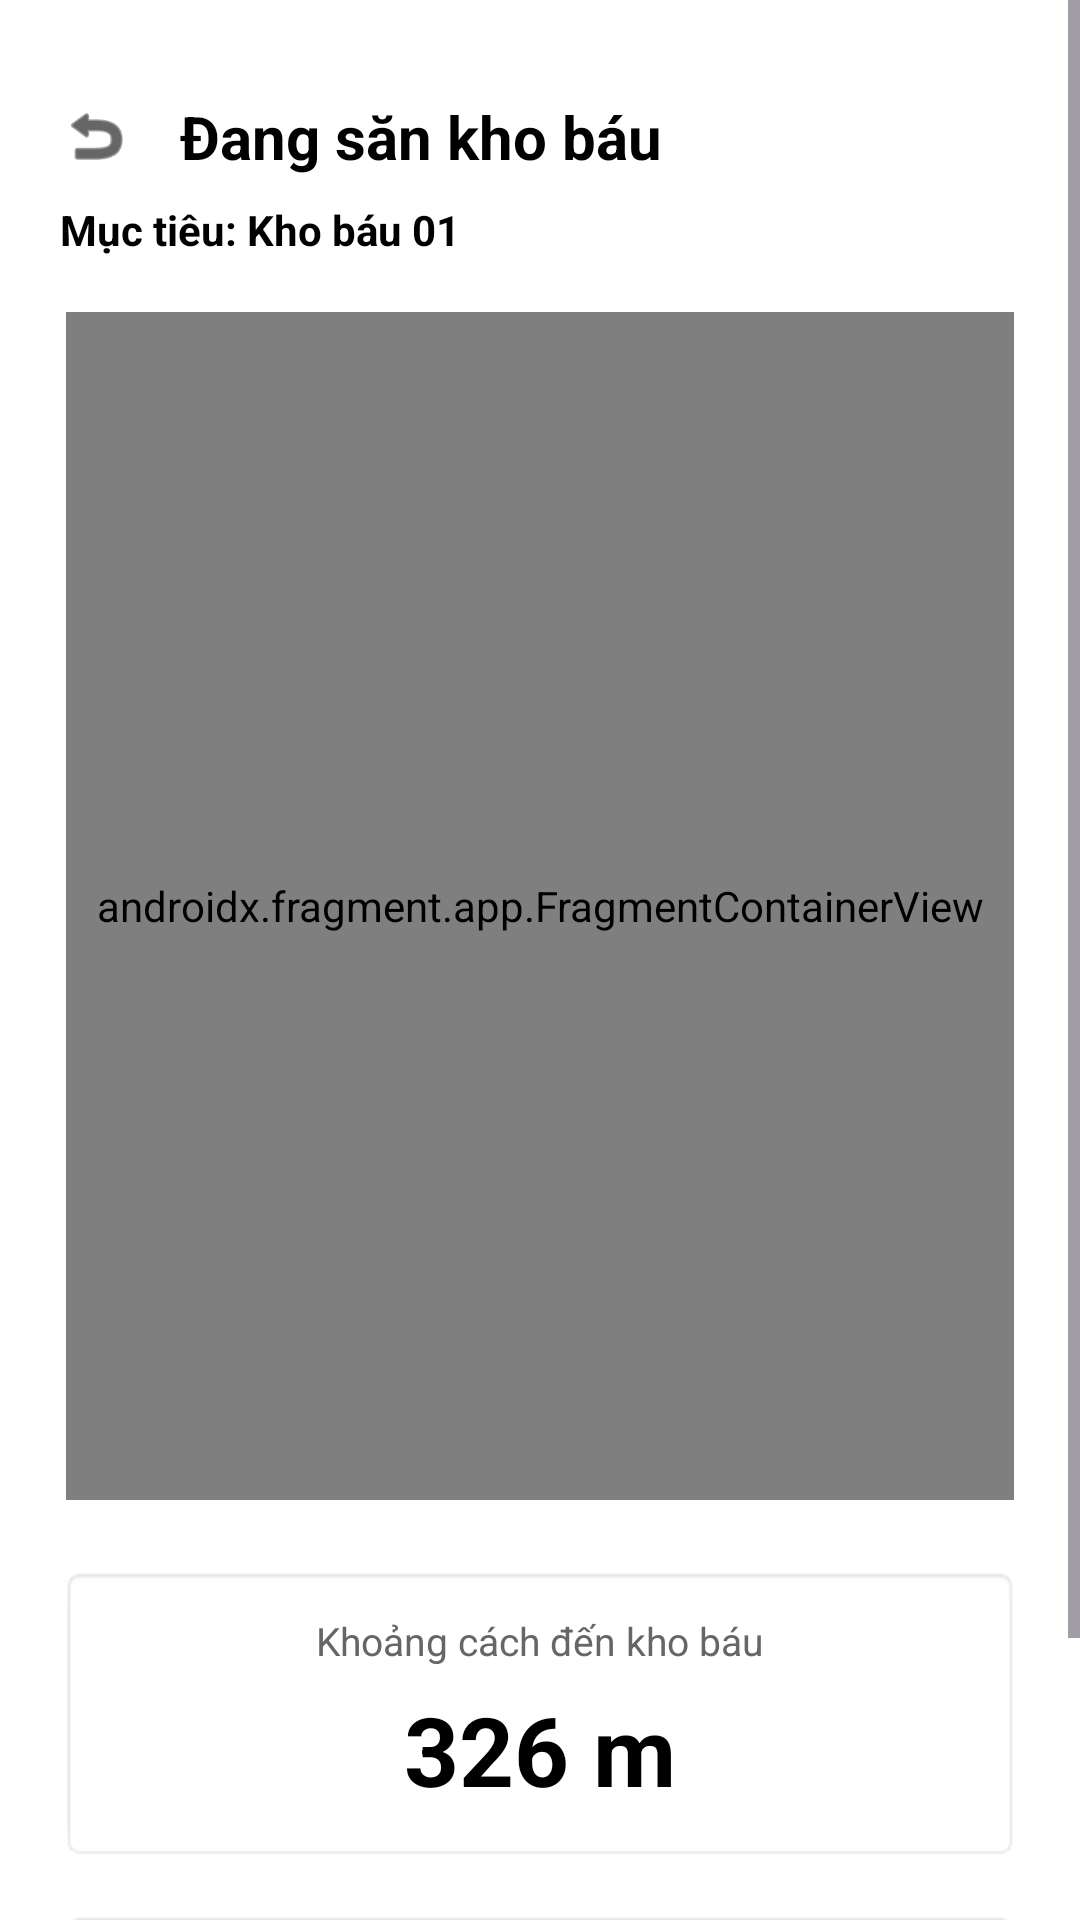

Here is an Android app screen rendered from its layout file. Give the layout XML and the strings, colors and styles it references.
<!-- AndroidManifest.xml: application theme Theme.AMP_G17 -->
<!-- res/layout/activity_hunting.xml -->
<?xml version="1.0" encoding="utf-8"?>
<ScrollView xmlns:android="http://schemas.android.com/apk/res/android"
    xmlns:app="http://schemas.android.com/apk/res-auto"
    xmlns:tools="http://schemas.android.com/tools"
    android:layout_width="match_parent"
    android:layout_height="match_parent"
    android:fillViewport="true"
    android:background="#FFFFFF">

    <LinearLayout
        android:layout_width="match_parent"
        android:layout_height="wrap_content"
        android:orientation="vertical"
        android:padding="20dp">

        
        <LinearLayout
            android:layout_width="match_parent"
            android:layout_height="wrap_content"
            android:orientation="horizontal"
            android:gravity="center_vertical"
            android:layout_marginTop="12dp"
            android:layout_marginBottom="8dp">

            <ImageView
                android:id="@+id/btnBack"
                android:layout_width="24dp"
                android:layout_height="24dp"
                android:src="@android:drawable/ic_menu_revert"
                app:tint="#000000"
                android:contentDescription="Quay lại" />

            <TextView
                android:layout_width="wrap_content"
                android:layout_height="wrap_content"
                android:text="Đang săn kho báu"
                android:textSize="20sp"
                android:textStyle="bold"
                android:textColor="#000000"
                android:layout_marginStart="16dp" />
        </LinearLayout>

        
        <TextView
            android:id="@+id/tvTarget"
            android:layout_width="wrap_content"
            android:layout_height="wrap_content"
            android:text="Mục tiêu: Kho báu 01"
            android:textSize="14sp"
            android:textStyle="bold"
            android:textColor="#000000"
            android:layout_marginBottom="16dp" />

        
        <FrameLayout
            android:layout_width="match_parent"
            android:layout_height="400dp"
            android:background="@android:drawable/editbox_background"
            android:padding="2dp">

            
            <androidx.fragment.app.FragmentContainerView
                android:id="@+id/mapFragment"
                android:name="com.google.android.gms.maps.SupportMapFragment"
                android:layout_width="match_parent"
                android:layout_height="match_parent"/>
        </FrameLayout>

        
        <LinearLayout
            android:layout_width="match_parent"
            android:layout_height="wrap_content"
            android:orientation="vertical"
            android:gravity="center"
            android:layout_marginTop="20dp"
            android:padding="16dp"
            android:background="@android:drawable/editbox_background">

            <TextView
                android:layout_width="wrap_content"
                android:layout_height="wrap_content"
                android:text="Khoảng cách đến kho báu"
                android:textSize="13sp"
                android:textColor="#666666" />

            <TextView
                android:id="@+id/tvDistance"
                android:layout_width="wrap_content"
                android:layout_height="wrap_content"
                android:layout_marginTop="6dp"
                android:text="326 m"
                android:textSize="32sp"
                android:textStyle="bold"
                android:textColor="#000000" />
        </LinearLayout>

        
        <LinearLayout
            android:id="@+id/btnChallengeStatus"
            android:layout_width="match_parent"
            android:layout_height="wrap_content"
            android:orientation="vertical"
            android:gravity="center"
            android:layout_marginTop="16dp"
            android:layout_marginBottom="16dp"
            android:padding="18dp"
            android:background="@android:drawable/editbox_background">

            <TextView
                android:id="@+id/tvChallengeTitle"
                android:layout_width="wrap_content"
                android:layout_height="wrap_content"
                android:text="[ KHÓA ] THỬ THÁCH CHƯA MỞ"
                android:textSize="14sp"
                android:textStyle="bold"
                android:textColor="#000000" />

            <TextView
                android:id="@+id/tvChallengeSub"
                android:layout_width="wrap_content"
                android:layout_height="wrap_content"
                android:layout_marginTop="6dp"
                android:text="Cần vào phạm vi 50 m để tiếp tục"
                android:textSize="12sp"
                android:textColor="#666666" />
        </LinearLayout>

    </LinearLayout>
</ScrollView>
<!-- resources referenced by this layout -->
<resources>
  <style name="Theme.AMP_G17" parent="Base.Theme.AMP_G17" />
  <style name="Base.Theme.AMP_G17" parent="Theme.Material3.DayNight.NoActionBar">
          
          
      </style>
</resources>
